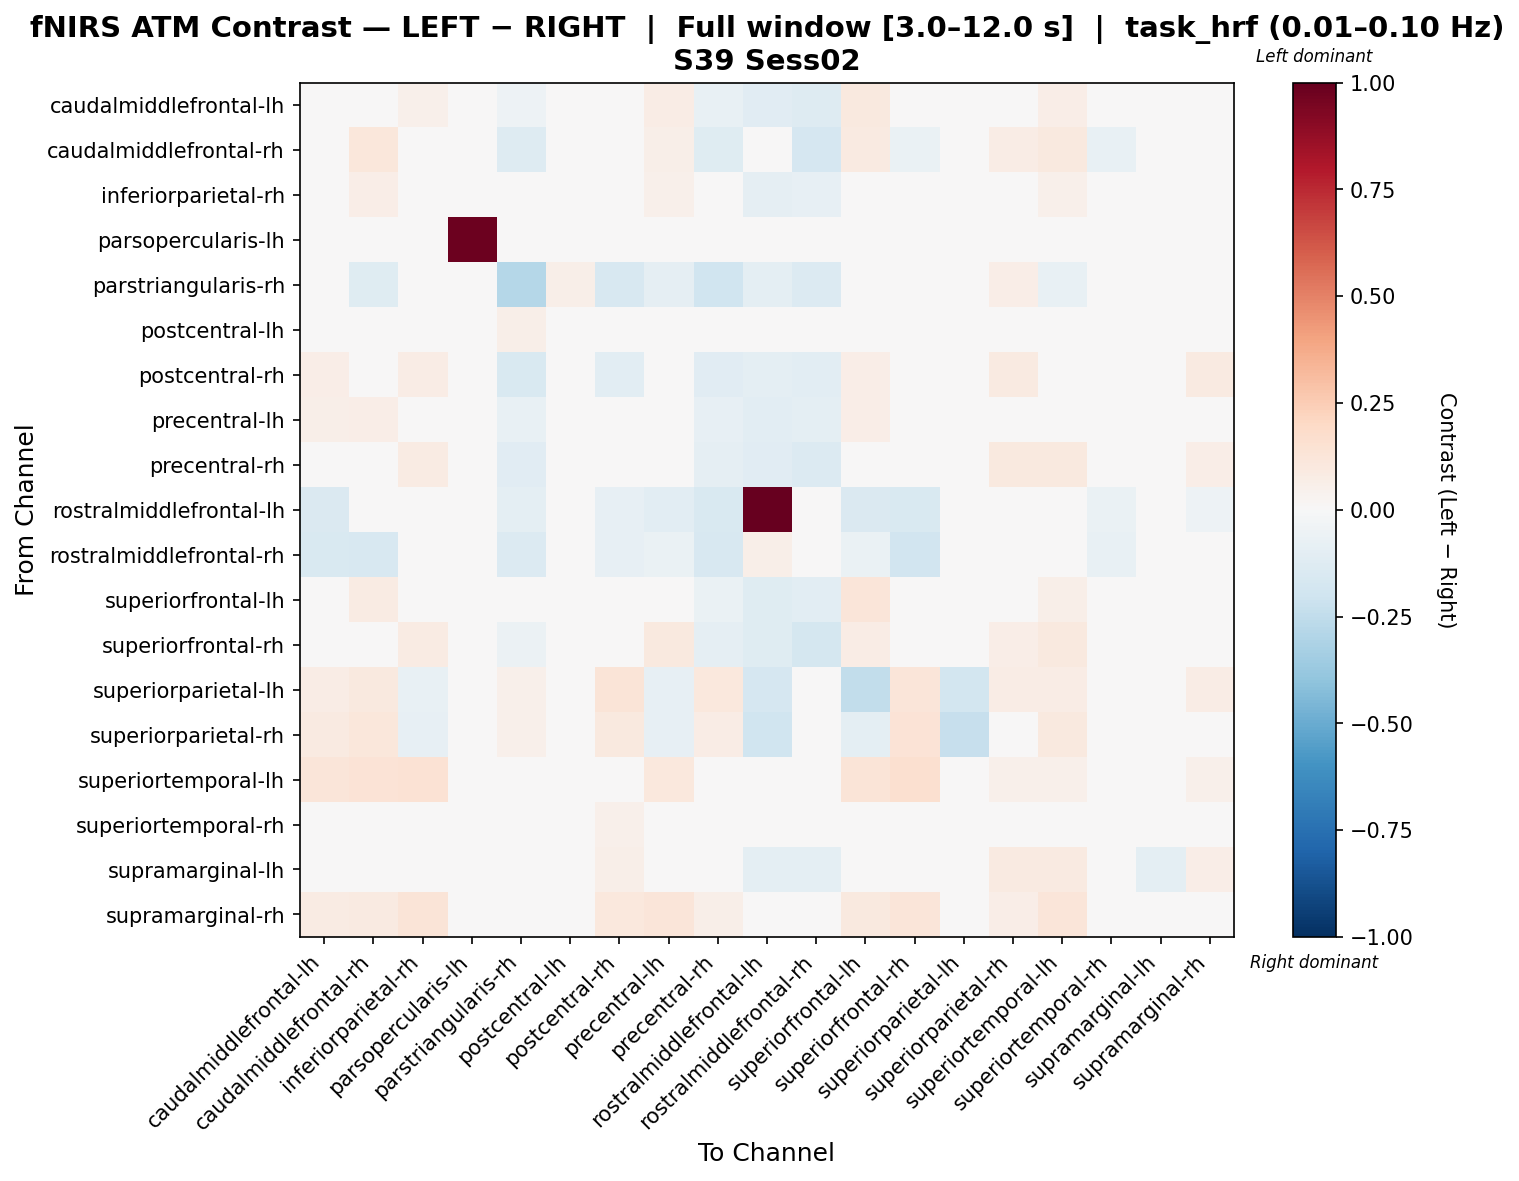

Values plotted in this chart, from the file beside it:
, caudalmiddlefrontal-lh, caudalmiddlefrontal-rh, inferiorparietal-rh, parsopercularis-lh, parstriangularis-rh, postcentral-lh, postcentral-rh, precentral-lh, precentral-rh, rostralmiddlefrontal-lh, rostralmiddlefrontal-rh, superiorfrontal-lh, superiorfrontal-rh, superiorparietal-lh, superiorparietal-rh, superiortemporal-lh, superiortemporal-rh, supramarginal-lh, supramarginal-rh
caudalmiddlefrontal-lh, 0.03178, 0.03946, 0.05219, 0.0, -0.05315, 0.003628, -0.004719, 0.0768, -0.07131, -0.1103, -0.1313, 0.0965, 0.01754, -0.004149, 0.04107, 0.06568, -0.03103, -0.02719, 0.008593
caudalmiddlefrontal-rh, -0.02021, 0.1112, 0.04217, 0.0, -0.1287, 0.03273, -0.02069, 0.06003, -0.121, 0.03892, -0.1703, 0.08707, -0.06794, 0.03713, 0.07602, 0.09742, -0.07594, 0.006941, 0.0152
inferiorparietal-rh, 0.04332, 0.06254, 0.02746, 0.0, -0.02655, -0.01658, -0.02294, 0.05457, -0.04517, -0.09046, -0.08136, 0.02473, 0.04911, -0.03194, 0.0212, 0.05371, -0.007183, -0.04083, 0.02639
parsopercularis-lh, 0.0, 0.0, 0.0, 0.9819, 0.0, 0.0, 0.0, 0.0, 0.0, 0.0, 0.0, 0.0, 0.0, 0.0, 0.0, 0.0, 0.0, 0.0, 0.0
parstriangularis-rh, -0.03623, -0.1218, 0.01301, 0.0, -0.2857, 0.05891, -0.1585, -0.08856, -0.1958, -0.1013, -0.1343, -0.0327, -0.04798, 0.04999, 0.06784, -0.07243, 0.04069, 0.02241, 0.04069
postcentral-lh, -0.01456, 0.0105, 0.004705, 0.0, 0.05601, -0.03733, 0.03823, -0.0008028, 0.01721, 0.0035, 0.005251, -0.01154, 0.03348, -0.02156, -0.01281, -0.01281, -0.01206, -0.02657, -0.01882
postcentral-rh, 0.06991, 0.01799, 0.07374, 0.0, -0.1547, 0.01629, -0.1071, 0.02357, -0.1133, -0.09813, -0.1049, 0.06677, 0.04507, 0.01211, 0.09033, 0.04178, 0.02325, 0.009729, 0.08755
precentral-lh, 0.05716, 0.0695, 0.04191, 0.0, -0.07491, 0.005372, -0.037, 0.03035, -0.07858, -0.106, -0.09855, 0.06276, 0.04455, -0.006834, 0.04962, 0.03752, -0.005533, -0.02426, 0.03291
precentral-rh, 0.0215, -0.01771, 0.08218, 0.0, -0.115, 0.02485, -0.04274, 0.04114, -0.09056, -0.1139, -0.1355, 0.04158, 0.01919, 0.0205, 0.09822, 0.0995, -0.0005264, -0.002599, 0.06981
rostralmiddlefrontal-lh, -0.1415, 0.007596, -0.04254, 0.0, -0.09819, 0.02198, -0.08182, -0.1058, -0.1556, 1.0, 0.02373, -0.1419, -0.15, 0.0002947, 0.0031, 0.02198, -0.06299, -0.04486, -0.05355
rostralmiddlefrontal-rh, -0.1486, -0.1598, -0.03114, 0.0, -0.1392, 0.02709, -0.08142, -0.06658, -0.1587, 0.06036, 0.0358, -0.06923, -0.1888, 0.02709, 0.02709, 0.02709, -0.07279, -0.02953, -0.04063
superiorfrontal-lh, 0.04452, 0.07835, 0.01984, 0.0, -0.04717, -0.001472, -0.009967, 0.04295, -0.0698, -0.1246, -0.1047, 0.1211, 0.02105, -0.006829, 0.03258, 0.05715, -0.03078, -0.03106, 0.008863
superiorfrontal-rh, 0.03649, -0.0182, 0.07922, 0.0, -0.0616, 0.03058, -0.02132, 0.09613, -0.08915, -0.1187, -0.1722, 0.0722, -0.01624, 0.02474, 0.06808, 0.09637, -0.02878, -0.004685, 0.0271
superiorparietal-lh, 0.07638, 0.0983, -0.07393, 0.0, 0.05247, -0.02147, 0.127, -0.07834, 0.1061, -0.1688, 0.005621, -0.2491, 0.124, -0.1862, 0.07043, 0.07638, -0.0163, -0.01585, 0.07341
superiorparietal-rh, 0.09318, 0.1165, -0.08386, 0.0, 0.0519, -0.0261, 0.1002, -0.08204, 0.07778, -0.2019, 0.004325, -0.1011, 0.1404, -0.2296, 0.0417, 0.09462, -0.01755, -0.01871, 0.04017
superiortemporal-lh, 0.1241, 0.1354, 0.1436, 0.0, -0.01119, -0.007025, 0.032, 0.1048, 0.0126, 0.002805, 0.004208, 0.1253, 0.1602, -0.009153, 0.05212, 0.05307, 0.006954, 0.0007132, 0.05144
superiortemporal-rh, -0.03561, -0.03584, 0.03111, 0.0, 0.04877, 0.006912, 0.05062, 0.008095, -0.001825, -0.01409, -0.03743, -0.01563, -0.004594, -0.001019, 0.01768, 0.01768, -0.01433, -0.009093, -0.01141
supramarginal-lh, -0.007141, 0.0004921, 0.02007, 0.0, -0.03738, -0.009825, 0.05795, 0.007538, 0.01523, -0.09509, -0.09795, -0.002253, 0.02838, -0.007838, 0.0932, 0.0908, -0.02297, -0.09706, 0.06384
supramarginal-rh, 0.08374, 0.09067, 0.1314, 0.0, 0.04164, -0.006007, 0.1071, 0.1179, 0.06194, -0.01479, -0.02709, 0.09887, 0.1182, -0.004447, 0.0702, 0.1209, -0.02432, -0.01802, 0.03393
